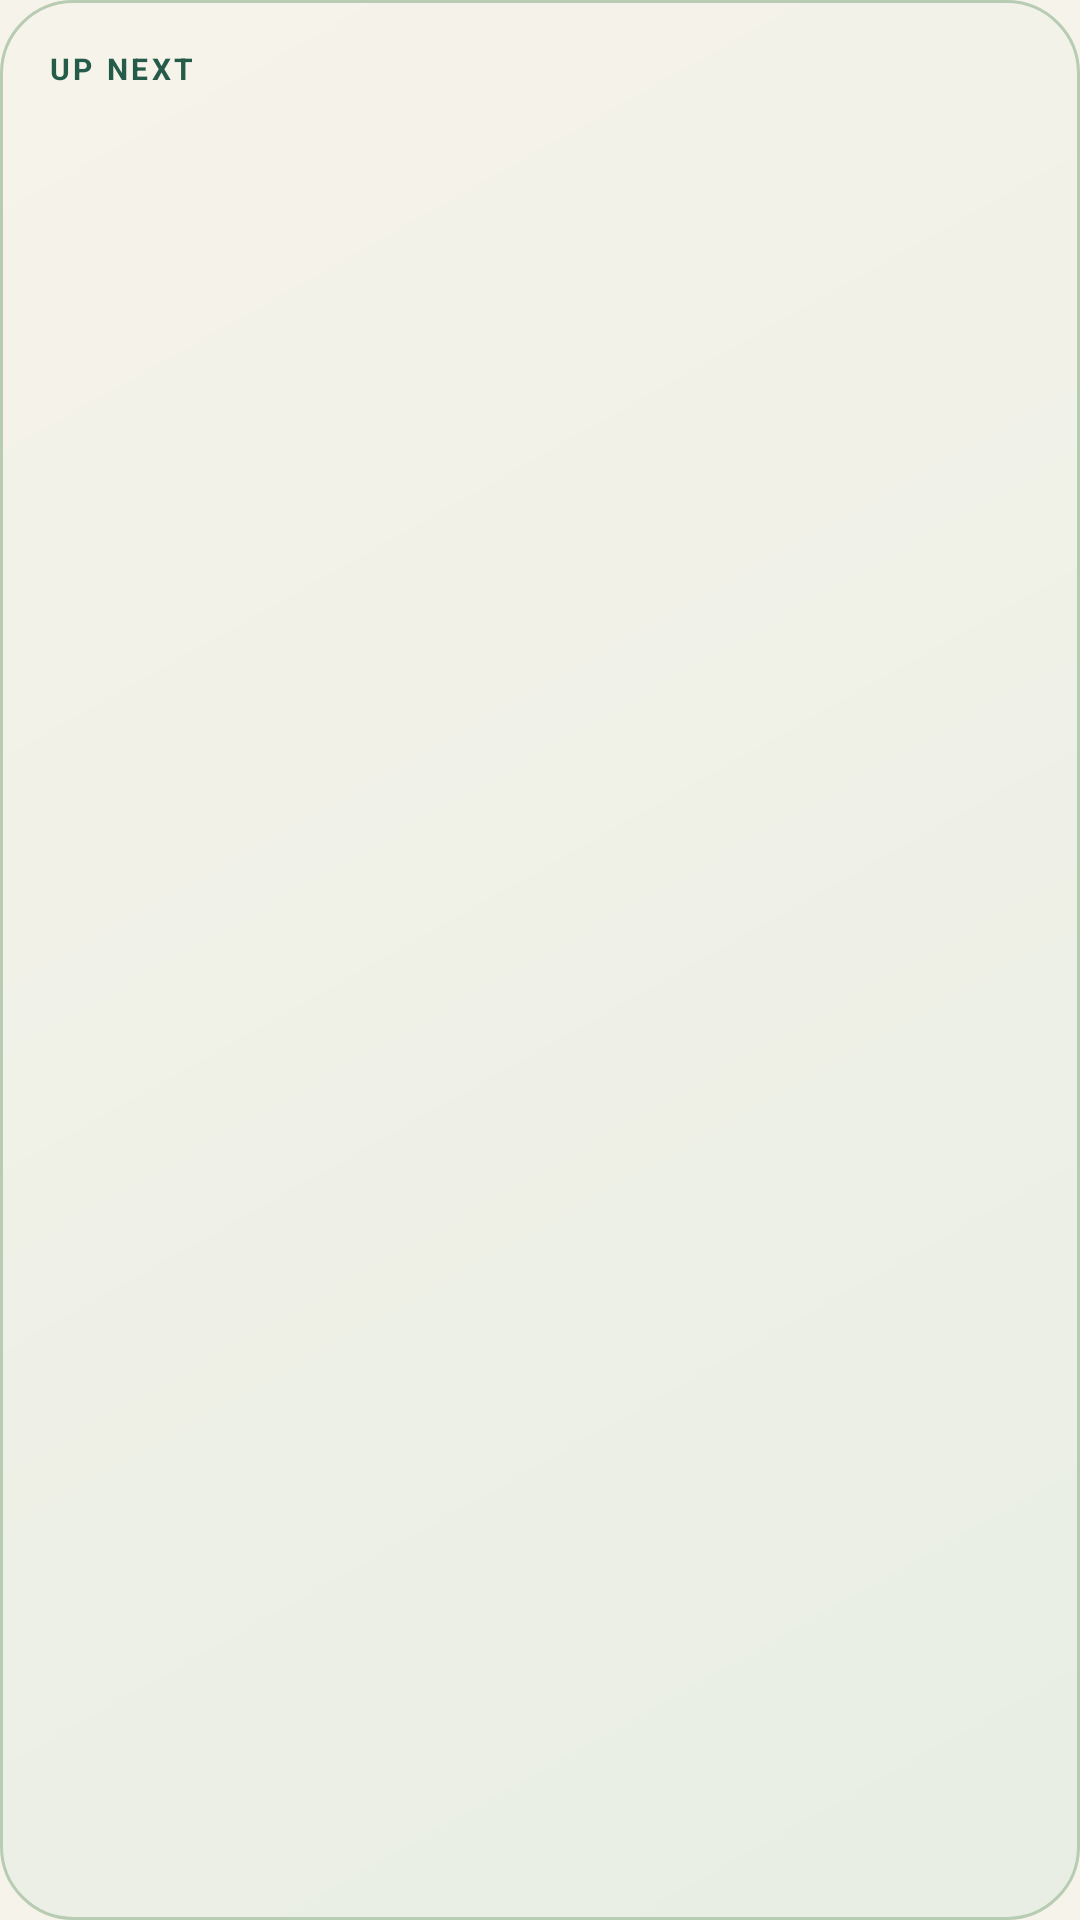

Layout XML and referenced resources for this Android screen:
<!-- AndroidManifest.xml: application theme AppTheme -->
<!-- res/layout/widget.xml -->
<LinearLayout xmlns:android="http://schemas.android.com/apk/res/android" android:id="@+id/widget_root" android:layout_width="match_parent" android:layout_height="match_parent" android:orientation="vertical" android:padding="16dp" android:background="@drawable/widget_background">
    <TextView android:id="@+id/widget_title" android:layout_width="match_parent" android:layout_height="wrap_content" android:text="UP NEXT" android:textColor="#245C49" android:textSize="10sp" android:letterSpacing="0.12" android:textStyle="bold"/>
    <ImageView android:id="@+id/widget_avatar" android:layout_width="38dp" android:layout_height="38dp" android:layout_marginTop="6dp" android:visibility="gone" android:contentDescription=""/>
    <TextView android:id="@+id/widget_name" android:layout_width="match_parent" android:layout_height="wrap_content" android:layout_marginTop="6dp" android:textSize="15sp" android:textStyle="bold" android:fontFamily="sans-serif" android:textColor="#183F33" android:maxLines="1" android:ellipsize="end"/>
    <TextView android:id="@+id/widget_number" android:layout_width="match_parent" android:layout_height="wrap_content" android:textSize="48sp" android:textStyle="bold" android:fontFamily="serif" android:textColor="#245C49" android:visibility="gone"/>
    <TextView android:id="@+id/widget_subtitle" android:layout_width="match_parent" android:layout_height="wrap_content" android:layout_marginTop="4dp" android:textSize="12sp" android:textColor="#596D5F"/>
    <TextView android:id="@+id/widget_date" android:layout_width="match_parent" android:layout_height="wrap_content" android:layout_marginTop="4dp" android:textSize="10sp" android:textColor="#596D5F" android:visibility="gone"/>
    <LinearLayout android:id="@+id/widget_rows" android:layout_width="match_parent" android:layout_height="wrap_content" android:orientation="vertical" android:layout_marginTop="8dp"/>
</LinearLayout>
<!-- resources referenced by this layout -->
<resources>
  <!-- drawable widget_background (drawable) -->
  <shape xmlns:android="http://schemas.android.com/apk/res/android"><corners android:radius="24dp"/><gradient android:startColor="#F6F3EA" android:endColor="#E8EEE4" android:angle="315"/><stroke android:width="1dp" android:color="#B7CCB2"/></shape>
  <style name="AppTheme" parent="android:style/Theme.Material.Light.NoActionBar">
      <item name="android:windowLightStatusBar">true</item><item name="android:windowLightNavigationBar">true</item>
      <item name="android:fontFamily">sans-serif</item><item name="android:colorAccent">#245C49</item>
      <item name="android:windowBackground">#F6F3EA</item><item name="android:statusBarColor">#F6F3EA</item><item name="android:navigationBarColor">#F6F3EA</item><item name="android:windowActionModeOverlay">true</item>
  </style>
</resources>
